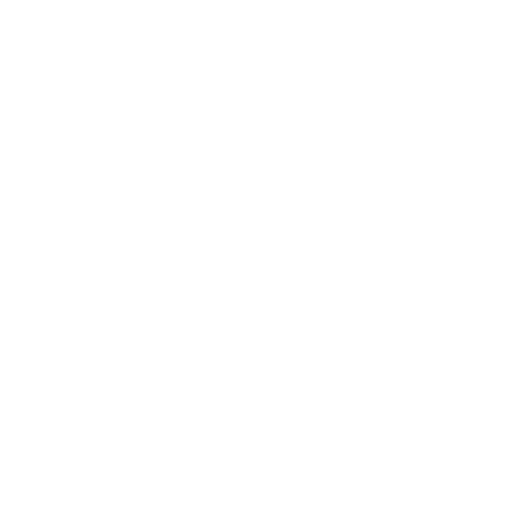
t = 0.00 s
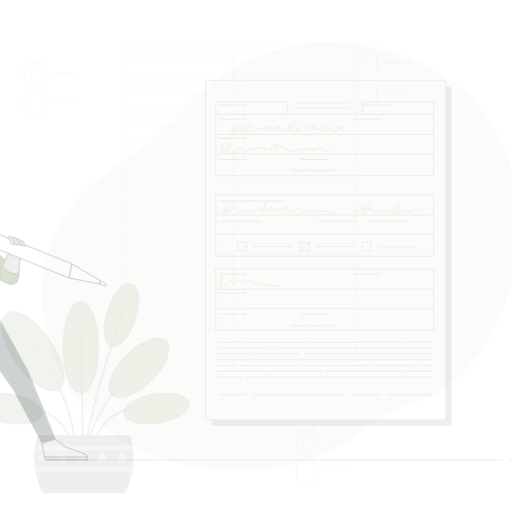
t = 0.15 s
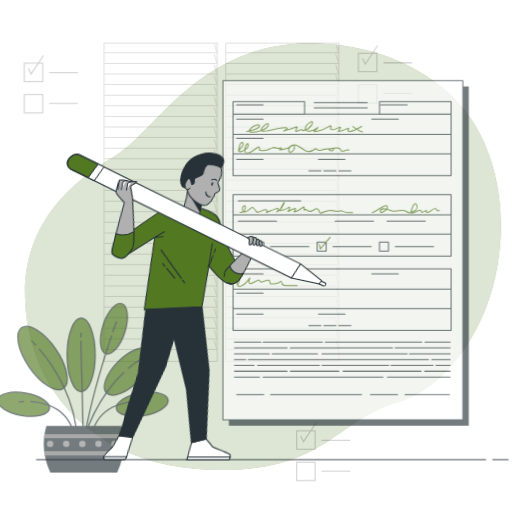
t = 0.45 s
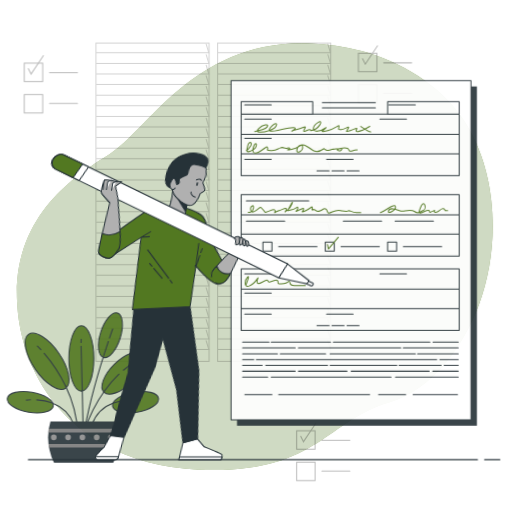
t = 0.60 s
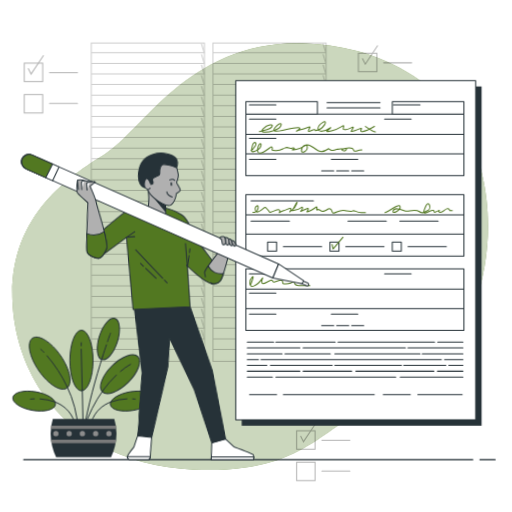
t = 0.80 s
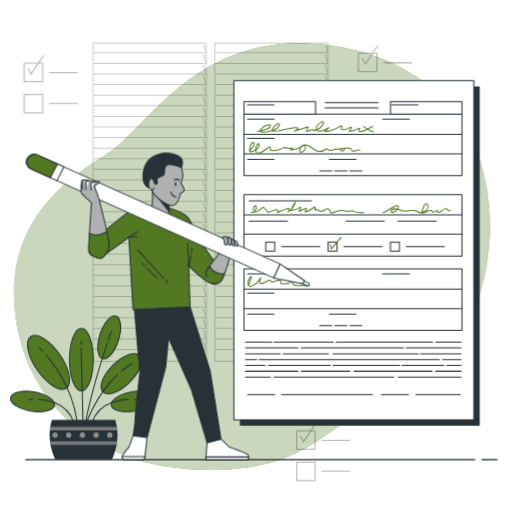
t = 1.00 s

The animated SVG that drew these frames (rendered in a browser with its animation timeline set to each time). Animation: 5 CSS @keyframes rules; one cycle of 1.00 s.

<svg class="animated" id="freepik_stories-fill-out" xmlns="http://www.w3.org/2000/svg" viewBox="0 0 500 500" version="1.1" xmlns:xlink="http://www.w3.org/1999/xlink" xmlns:svgjs="http://svgjs.com/svgjs"><style>svg#freepik_stories-fill-out:not(.animated) .animable {opacity: 0;}svg#freepik_stories-fill-out.animated #freepik--background-simple--inject-81 {animation: 1s 1 forwards cubic-bezier(.36,-0.01,.5,1.38) slideRight;animation-delay: 0s;}svg#freepik_stories-fill-out.animated #freepik--Graphics--inject-81 {animation: 1s 1 forwards cubic-bezier(.36,-0.01,.5,1.38) fadeIn;animation-delay: 0s;}svg#freepik_stories-fill-out.animated #freepik--Floor--inject-81 {animation: 1s 1 forwards cubic-bezier(.36,-0.01,.5,1.38) slideRight;animation-delay: 0s;}svg#freepik_stories-fill-out.animated #freepik--Plant--inject-81 {animation: 1s 1 forwards cubic-bezier(.36,-0.01,.5,1.38) zoomOut;animation-delay: 0s;}svg#freepik_stories-fill-out.animated #freepik--Page--inject-81 {animation: 1s 1 forwards cubic-bezier(.36,-0.01,.5,1.38) slideLeft;animation-delay: 0s;}svg#freepik_stories-fill-out.animated #freepik--Character--inject-81 {animation: 1s 1 forwards cubic-bezier(.36,-0.01,.5,1.38) lightSpeedLeft;animation-delay: 0s;}            @keyframes slideRight {                0% {                    opacity: 0;                    transform: translateX(30px);                }                100% {                    opacity: 1;                    transform: translateX(0);                }            }                    @keyframes fadeIn {                0% {                    opacity: 0;                }                100% {                    opacity: 1;                }            }                    @keyframes zoomOut {                0% {                    opacity: 0;                    transform: scale(1.5);                }                100% {                    opacity: 1;                    transform: scale(1);                }            }                    @keyframes slideLeft {                0% {                    opacity: 0;                    transform: translateX(-30px);                }                100% {                    opacity: 1;                    transform: translateX(0);                }            }                    @keyframes lightSpeedLeft {              from {                transform: translate3d(-50%, 0, 0) skewX(20deg);                opacity: 0;              }              60% {                transform: skewX(-10deg);                opacity: 1;              }              80% {                transform: skewX(2deg);              }              to {                opacity: 1;                transform: translate3d(0, 0, 0);              }            }        </style><g id="freepik--background-simple--inject-81" class="animable" style="transform-origin: 246.144px 250.431px;"><path d="M464.86,297.93c-14.73,39.43-44.81,82.11-87.14,94.75-64,19.1-71.6,70.65-186.16,65.87A231.55,231.55,0,0,1,142,451.29a194.41,194.41,0,0,1-23.29-7.75C51.8,416.43,16.89,356.77,14,294.35c-3.82-82.11,53.46-121.24,90.69-144.15S186.79,38.49,299.44,42.31a224.06,224.06,0,0,1,50.92,7.44c37.91,10.26,76.44,33,98.84,66.12q2.52,3.73,4.82,7.64C484,174.36,484.93,244.17,464.86,297.93Z" style="fill: rgb(82, 120, 33); transform-origin: 246.144px 250.526px;" id="el7oc8pnsit6h" class="animable"></path><g id="elmtbsz5mh3ho"><path d="M464.86,297.93c-14.73,39.43-44.81,82.11-87.14,94.75-64,19.1-71.6,70.65-186.16,65.87A231.55,231.55,0,0,1,142,451.29a194.41,194.41,0,0,1-23.29-7.75C51.8,416.43,16.89,356.77,14,294.35c-3.82-82.11,53.46-121.24,90.69-144.15S186.79,38.49,299.44,42.31a224.06,224.06,0,0,1,50.92,7.44c37.91,10.26,76.44,33,98.84,66.12q2.52,3.73,4.82,7.64C484,174.36,484.93,244.17,464.86,297.93Z" style="fill: rgb(255, 255, 255); opacity: 0.7; transform-origin: 246.144px 250.526px;" class="animable"></path></g><g id="elnx1ngpn1fu"><g style="opacity: 0.2; transform-origin: 146.24px 197.43px;" class="animable"><rect x="91" y="42" width="110.48" height="310.86" style="fill: none; stroke: rgb(0, 0, 0); stroke-linecap: round; stroke-miterlimit: 10; transform-origin: 146.24px 197.43px;" id="eltc01yfwvfm" class="animable"></rect><polyline points="91.59 51.45 201.26 51.45 198.68 42.91" style="fill: none; stroke: rgb(0, 0, 0); stroke-linecap: round; stroke-miterlimit: 10; transform-origin: 146.425px 47.18px;" id="elfmk04c3vjuk" class="animable"></polyline><polyline points="91.59 61.8 201.26 61.8 198.68 53.26" style="fill: none; stroke: rgb(0, 0, 0); stroke-linecap: round; stroke-miterlimit: 10; transform-origin: 146.425px 57.53px;" id="eln856mwkwdsh" class="animable"></polyline><polyline points="91.59 72.15 201.26 72.15 198.68 63.6" style="fill: none; stroke: rgb(0, 0, 0); stroke-linecap: round; stroke-miterlimit: 10; transform-origin: 146.425px 67.875px;" id="elcsco0t8s8ya" class="animable"></polyline><polyline points="91.59 82.5 201.26 82.5 198.68 73.95" style="fill: none; stroke: rgb(0, 0, 0); stroke-linecap: round; stroke-miterlimit: 10; transform-origin: 146.425px 78.225px;" id="elv7k6603epo" class="animable"></polyline><polyline points="91.59 92.85 201.26 92.85 198.68 84.3" style="fill: none; stroke: rgb(0, 0, 0); stroke-linecap: round; stroke-miterlimit: 10; transform-origin: 146.425px 88.575px;" id="elh01582mxcc6" class="animable"></polyline><polyline points="91.59 103.2 201.26 103.2 198.68 94.65" style="fill: none; stroke: rgb(0, 0, 0); stroke-linecap: round; stroke-miterlimit: 10; transform-origin: 146.425px 98.925px;" id="eljqx7eojurl" class="animable"></polyline><polyline points="91.59 113.55 201.26 113.55 198.68 105" style="fill: none; stroke: rgb(0, 0, 0); stroke-linecap: round; stroke-miterlimit: 10; transform-origin: 146.425px 109.275px;" id="eltacfzui93pp" class="animable"></polyline><polyline points="91.59 123.9 201.26 123.9 198.68 115.35" style="fill: none; stroke: rgb(0, 0, 0); stroke-linecap: round; stroke-miterlimit: 10; transform-origin: 146.425px 119.625px;" id="eljinx9tbw2lm" class="animable"></polyline><polyline points="91.59 134.25 201.26 134.25 198.68 125.7" style="fill: none; stroke: rgb(0, 0, 0); stroke-linecap: round; stroke-miterlimit: 10; transform-origin: 146.425px 129.975px;" id="el2h84hd5rzq1" class="animable"></polyline><polyline points="91.59 144.6 201.26 144.6 198.68 136.05" style="fill: none; stroke: rgb(0, 0, 0); stroke-linecap: round; stroke-miterlimit: 10; transform-origin: 146.425px 140.325px;" id="elld397lt7u49" class="animable"></polyline><polyline points="91.59 154.95 201.26 154.95 198.68 146.4" style="fill: none; stroke: rgb(0, 0, 0); stroke-linecap: round; stroke-miterlimit: 10; transform-origin: 146.425px 150.675px;" id="elq1r7e62yp78" class="animable"></polyline><polyline points="91.59 165.3 201.26 165.3 198.68 156.75" style="fill: none; stroke: rgb(0, 0, 0); stroke-linecap: round; stroke-miterlimit: 10; transform-origin: 146.425px 161.025px;" id="el6g88nopcbyx" class="animable"></polyline><polyline points="91.59 175.65 201.26 175.65 198.68 167.1" style="fill: none; stroke: rgb(0, 0, 0); stroke-linecap: round; stroke-miterlimit: 10; transform-origin: 146.425px 171.375px;" id="elz9to0v5jo9o" class="animable"></polyline><polyline points="91.59 186 201.26 186 198.68 177.45" style="fill: none; stroke: rgb(0, 0, 0); stroke-linecap: round; stroke-miterlimit: 10; transform-origin: 146.425px 181.725px;" id="eluggrqwq9g1k" class="animable"></polyline><polyline points="91.59 196.34 201.26 196.34 198.68 187.8" style="fill: none; stroke: rgb(0, 0, 0); stroke-linecap: round; stroke-miterlimit: 10; transform-origin: 146.425px 192.07px;" id="el1q6ycfqyg91" class="animable"></polyline><polyline points="91.59 206.69 201.26 206.69 198.68 198.15" style="fill: none; stroke: rgb(0, 0, 0); stroke-linecap: round; stroke-miterlimit: 10; transform-origin: 146.425px 202.42px;" id="elssb9fdc94ge" class="animable"></polyline><polyline points="91.59 217.04 201.26 217.04 198.68 208.5" style="fill: none; stroke: rgb(0, 0, 0); stroke-linecap: round; stroke-miterlimit: 10; transform-origin: 146.425px 212.77px;" id="elk1a5s2z03z8" class="animable"></polyline><polyline points="91.59 227.39 201.26 227.39 198.68 218.85" style="fill: none; stroke: rgb(0, 0, 0); stroke-linecap: round; stroke-miterlimit: 10; transform-origin: 146.425px 223.12px;" id="eld79rcaqavxn" class="animable"></polyline><polyline points="91.59 237.74 201.26 237.74 198.68 229.2" style="fill: none; stroke: rgb(0, 0, 0); stroke-linecap: round; stroke-miterlimit: 10; transform-origin: 146.425px 233.47px;" id="elu3m8hd1p54i" class="animable"></polyline><polyline points="91.59 248.09 201.26 248.09 198.68 239.55" style="fill: none; stroke: rgb(0, 0, 0); stroke-linecap: round; stroke-miterlimit: 10; transform-origin: 146.425px 243.82px;" id="elezul5d714ae" class="animable"></polyline><polyline points="91.59 258.44 201.26 258.44 198.68 249.9" style="fill: none; stroke: rgb(0, 0, 0); stroke-linecap: round; stroke-miterlimit: 10; transform-origin: 146.425px 254.17px;" id="eltjjhw8hp2io" class="animable"></polyline><polyline points="91.59 268.79 201.26 268.79 198.68 260.25" style="fill: none; stroke: rgb(0, 0, 0); stroke-linecap: round; stroke-miterlimit: 10; transform-origin: 146.425px 264.52px;" id="elhhdt53n2pbk" class="animable"></polyline><polyline points="91.59 279.14 201.26 279.14 198.68 270.59" style="fill: none; stroke: rgb(0, 0, 0); stroke-linecap: round; stroke-miterlimit: 10; transform-origin: 146.425px 274.865px;" id="eld2ebs7n6wlu" class="animable"></polyline><polyline points="91.59 289.49 201.26 289.49 198.68 280.94" style="fill: none; stroke: rgb(0, 0, 0); stroke-linecap: round; stroke-miterlimit: 10; transform-origin: 146.425px 285.215px;" id="el7mzbkd2ugv9" class="animable"></polyline><polyline points="91.59 299.84 201.26 299.84 198.68 291.29" style="fill: none; stroke: rgb(0, 0, 0); stroke-linecap: round; stroke-miterlimit: 10; transform-origin: 146.425px 295.565px;" id="ele46pfwrmjv7" class="animable"></polyline><polyline points="91.59 310.19 201.26 310.19 198.68 301.64" style="fill: none; stroke: rgb(0, 0, 0); stroke-linecap: round; stroke-miterlimit: 10; transform-origin: 146.425px 305.915px;" id="el1rhooikep8x" class="animable"></polyline><polyline points="91.59 320.54 201.26 320.54 198.68 311.99" style="fill: none; stroke: rgb(0, 0, 0); stroke-linecap: round; stroke-miterlimit: 10; transform-origin: 146.425px 316.265px;" id="eln681kfk627" class="animable"></polyline><polyline points="91.59 330.89 201.26 330.89 198.68 322.34" style="fill: none; stroke: rgb(0, 0, 0); stroke-linecap: round; stroke-miterlimit: 10; transform-origin: 146.425px 326.615px;" id="el537ib6x8sfb" class="animable"></polyline><polyline points="91.59 341.24 201.26 341.24 198.68 332.69" style="fill: none; stroke: rgb(0, 0, 0); stroke-linecap: round; stroke-miterlimit: 10; transform-origin: 146.425px 336.965px;" id="elfl86jq2hx9o" class="animable"></polyline></g></g><g id="eleycly3w0k9"><g style="opacity: 0.2; transform-origin: 265.04px 197.43px;" class="animable"><rect x="209.8" y="42" width="110.48" height="310.86" style="fill: none; stroke: rgb(0, 0, 0); stroke-linecap: round; stroke-miterlimit: 10; transform-origin: 265.04px 197.43px;" id="el5fpu424rcpe" class="animable"></rect><polyline points="210.39 51.45 320.06 51.45 317.49 42.91" style="fill: none; stroke: rgb(0, 0, 0); stroke-linecap: round; stroke-miterlimit: 10; transform-origin: 265.225px 47.18px;" id="elpdi5aelm2dk" class="animable"></polyline><polyline points="210.39 61.8 320.06 61.8 317.49 53.26" style="fill: none; stroke: rgb(0, 0, 0); stroke-linecap: round; stroke-miterlimit: 10; transform-origin: 265.225px 57.53px;" id="elu820amqck68" class="animable"></polyline><polyline points="210.39 72.15 320.06 72.15 317.49 63.6" style="fill: none; stroke: rgb(0, 0, 0); stroke-linecap: round; stroke-miterlimit: 10; transform-origin: 265.225px 67.875px;" id="elz6w3kjwn34j" class="animable"></polyline><polyline points="210.39 82.5 320.06 82.5 317.49 73.95" style="fill: none; stroke: rgb(0, 0, 0); stroke-linecap: round; stroke-miterlimit: 10; transform-origin: 265.225px 78.225px;" id="elkjsz54xilia" class="animable"></polyline><polyline points="210.39 92.85 320.06 92.85 317.49 84.3" style="fill: none; stroke: rgb(0, 0, 0); stroke-linecap: round; stroke-miterlimit: 10; transform-origin: 265.225px 88.575px;" id="elqj53bnexr3a" class="animable"></polyline><polyline points="210.39 103.2 320.06 103.2 317.49 94.65" style="fill: none; stroke: rgb(0, 0, 0); stroke-linecap: round; stroke-miterlimit: 10; transform-origin: 265.225px 98.925px;" id="el99xhlor4z0t" class="animable"></polyline><polyline points="210.39 113.55 320.06 113.55 317.49 105" style="fill: none; stroke: rgb(0, 0, 0); stroke-linecap: round; stroke-miterlimit: 10; transform-origin: 265.225px 109.275px;" id="el1rtlh9ft7ez" class="animable"></polyline><polyline points="210.39 123.9 320.06 123.9 317.49 115.35" style="fill: none; stroke: rgb(0, 0, 0); stroke-linecap: round; stroke-miterlimit: 10; transform-origin: 265.225px 119.625px;" id="elog2hspzuwi" class="animable"></polyline><polyline points="210.39 134.25 320.06 134.25 317.49 125.7" style="fill: none; stroke: rgb(0, 0, 0); stroke-linecap: round; stroke-miterlimit: 10; transform-origin: 265.225px 129.975px;" id="el6ixhikp3dnw" class="animable"></polyline><polyline points="210.39 144.6 320.06 144.6 317.49 136.05" style="fill: none; stroke: rgb(0, 0, 0); stroke-linecap: round; stroke-miterlimit: 10; transform-origin: 265.225px 140.325px;" id="eloysmflvdb78" class="animable"></polyline><polyline points="210.39 154.95 320.06 154.95 317.49 146.4" style="fill: none; stroke: rgb(0, 0, 0); stroke-linecap: round; stroke-miterlimit: 10; transform-origin: 265.225px 150.675px;" id="elc10miffjrlk" class="animable"></polyline><polyline points="210.39 165.3 320.06 165.3 317.49 156.75" style="fill: none; stroke: rgb(0, 0, 0); stroke-linecap: round; stroke-miterlimit: 10; transform-origin: 265.225px 161.025px;" id="eltq7v0fdbod" class="animable"></polyline><polyline points="210.39 175.65 320.06 175.65 317.49 167.1" style="fill: none; stroke: rgb(0, 0, 0); stroke-linecap: round; stroke-miterlimit: 10; transform-origin: 265.225px 171.375px;" id="ellxeb3v3ygz" class="animable"></polyline><polyline points="210.39 186 320.06 186 317.49 177.45" style="fill: none; stroke: rgb(0, 0, 0); stroke-linecap: round; stroke-miterlimit: 10; transform-origin: 265.225px 181.725px;" id="eluitop334mg" class="animable"></polyline><polyline points="210.39 196.34 320.06 196.34 317.49 187.8" style="fill: none; stroke: rgb(0, 0, 0); stroke-linecap: round; stroke-miterlimit: 10; transform-origin: 265.225px 192.07px;" id="eles85ekdwcuv" class="animable"></polyline><polyline points="210.39 206.69 320.06 206.69 317.49 198.15" style="fill: none; stroke: rgb(0, 0, 0); stroke-linecap: round; stroke-miterlimit: 10; transform-origin: 265.225px 202.42px;" id="elpsc9zknokei" class="animable"></polyline><polyline points="210.39 217.04 320.06 217.04 317.49 208.5" style="fill: none; stroke: rgb(0, 0, 0); stroke-linecap: round; stroke-miterlimit: 10; transform-origin: 265.225px 212.77px;" id="eleoppdmpkk27" class="animable"></polyline><polyline points="210.39 227.39 320.06 227.39 317.49 218.85" style="fill: none; stroke: rgb(0, 0, 0); stroke-linecap: round; stroke-miterlimit: 10; transform-origin: 265.225px 223.12px;" id="elprc1e4jdtsn" class="animable"></polyline><polyline points="210.39 237.74 320.06 237.74 317.49 229.2" style="fill: none; stroke: rgb(0, 0, 0); stroke-linecap: round; stroke-miterlimit: 10; transform-origin: 265.225px 233.47px;" id="elgusoi4rmr4w" class="animable"></polyline><polyline points="210.39 248.09 320.06 248.09 317.49 239.55" style="fill: none; stroke: rgb(0, 0, 0); stroke-linecap: round; stroke-miterlimit: 10; transform-origin: 265.225px 243.82px;" id="elw3ebpfvl3cg" class="animable"></polyline><polyline points="210.39 258.44 320.06 258.44 317.49 249.9" style="fill: none; stroke: rgb(0, 0, 0); stroke-linecap: round; stroke-miterlimit: 10; transform-origin: 265.225px 254.17px;" id="el200q73qo71d" class="animable"></polyline><polyline points="210.39 268.79 320.06 268.79 317.49 260.25" style="fill: none; stroke: rgb(0, 0, 0); stroke-linecap: round; stroke-miterlimit: 10; transform-origin: 265.225px 264.52px;" id="elfi4nc43atv6" class="animable"></polyline><polyline points="210.39 279.14 320.06 279.14 317.49 270.59" style="fill: none; stroke: rgb(0, 0, 0); stroke-linecap: round; stroke-miterlimit: 10; transform-origin: 265.225px 274.865px;" id="elxottc5i4bb" class="animable"></polyline><polyline points="210.39 289.49 320.06 289.49 317.49 280.94" style="fill: none; stroke: rgb(0, 0, 0); stroke-linecap: round; stroke-miterlimit: 10; transform-origin: 265.225px 285.215px;" id="elaxdn67t7lt" class="animable"></polyline><polyline points="210.39 299.84 320.06 299.84 317.49 291.29" style="fill: none; stroke: rgb(0, 0, 0); stroke-linecap: round; stroke-miterlimit: 10; transform-origin: 265.225px 295.565px;" id="el8xjeq4yr7hp" class="animable"></polyline><polyline points="210.39 310.19 320.06 310.19 317.49 301.64" style="fill: none; stroke: rgb(0, 0, 0); stroke-linecap: round; stroke-miterlimit: 10; transform-origin: 265.225px 305.915px;" id="elcigphmjsojl" class="animable"></polyline><polyline points="210.39 320.54 320.06 320.54 317.49 311.99" style="fill: none; stroke: rgb(0, 0, 0); stroke-linecap: round; stroke-miterlimit: 10; transform-origin: 265.225px 316.265px;" id="elcjj8vb1wyr9" class="animable"></polyline><polyline points="210.39 330.89 320.06 330.89 317.49 322.34" style="fill: none; stroke: rgb(0, 0, 0); stroke-linecap: round; stroke-miterlimit: 10; transform-origin: 265.225px 326.615px;" id="el1r6rdgt70tb" class="animable"></polyline><polyline points="210.39 341.24 320.06 341.24 317.49 332.69" style="fill: none; stroke: rgb(0, 0, 0); stroke-linecap: round; stroke-miterlimit: 10; transform-origin: 265.225px 336.965px;" id="elbf86i7s74ge" class="animable"></polyline></g></g></g><g id="freepik--Graphics--inject-81" class="animable" style="transform-origin: 212.835px 257px;"><g id="eljjwjheyq89"><g style="opacity: 0.3; transform-origin: 49.67px 82.33px;" class="animable"><rect x="23.67" y="61.67" width="18" height="18" style="fill: none; stroke: rgb(0, 0, 0); stroke-linecap: round; stroke-miterlimit: 10; transform-origin: 32.67px 70.67px;" id="elqzm0wu5le" class="animable"></rect><rect x="23.67" y="92.33" width="18" height="18" style="fill: none; stroke: rgb(0, 0, 0); stroke-linecap: round; stroke-miterlimit: 10; transform-origin: 32.67px 101.33px;" id="elltjnsj02mw" class="animable"></rect><line x1="48.33" y1="71" x2="75.67" y2="71" style="fill: none; stroke: rgb(0, 0, 0); stroke-linecap: round; stroke-miterlimit: 10; transform-origin: 62px 71px;" id="elb0bnsubn6ub" class="animable"></line><line x1="48.33" y1="101" x2="75.67" y2="101" style="fill: none; stroke: rgb(0, 0, 0); stroke-linecap: round; stroke-miterlimit: 10; transform-origin: 62px 101px;" id="elqa6uk646l9" class="animable"></line><polyline points="27.67 67 30.33 72.33 42.33 54.33" style="fill: none; stroke: rgb(0, 0, 0); stroke-linecap: round; stroke-miterlimit: 10; transform-origin: 35px 63.33px;" id="elg4125evrxg" class="animable"></polyline></g></g><g id="el89247ivsjcw"><g style="opacity: 0.3; transform-origin: 315.67px 441.33px;" class="animable"><rect x="289.67" y="420.67" width="18" height="18" style="fill: none; stroke: rgb(0, 0, 0); stroke-linecap: round; stroke-miterlimit: 10; transform-origin: 298.67px 429.67px;" id="eln4aszbvxhn" class="animable"></rect><rect x="289.67" y="451.33" width="18" height="18" style="fill: none; stroke: rgb(0, 0, 0); stroke-linecap: round; stroke-miterlimit: 10; transform-origin: 298.67px 460.33px;" id="el56c3incpri8" class="animable"></rect><line x1="314.33" y1="430" x2="341.67" y2="430" style="fill: none; stroke: rgb(0, 0, 0); stroke-linecap: round; stroke-miterlimit: 10; transform-origin: 328px 430px;" id="elqf9ijb530b9" class="animable"></line><line x1="314.33" y1="460" x2="341.67" y2="460" style="fill: none; stroke: rgb(0, 0, 0); stroke-linecap: round; stroke-miterlimit: 10; transform-origin: 328px 460px;" id="elkndwn1646qh" class="animable"></line><polyline points="293.67 426 296.33 431.33 308.33 413.33" style="fill: none; stroke: rgb(0, 0, 0); stroke-linecap: round; stroke-miterlimit: 10; transform-origin: 301px 422.33px;" id="elnrz9wrlyssk" class="animable"></polyline></g></g><g id="el9gcpsquylqb"><g style="opacity: 0.3; transform-origin: 376px 72.67px;" class="animable"><rect x="350" y="52" width="18" height="18" style="fill: none; stroke: rgb(0, 0, 0); stroke-linecap: round; stroke-miterlimit: 10; transform-origin: 359px 61px;" id="elkfco6izkw" class="animable"></rect><rect x="350" y="82.67" width="18" height="18" style="fill: none; stroke: rgb(0, 0, 0); stroke-linecap: round; stroke-miterlimit: 10; transform-origin: 359px 91.67px;" id="elublltsjd518" class="animable"></rect><line x1="374.67" y1="61.33" x2="402" y2="61.33" style="fill: none; stroke: rgb(0, 0, 0); stroke-linecap: round; stroke-miterlimit: 10; transform-origin: 388.335px 61.33px;" id="el23sf8n5g3s2" class="animable"></line><line x1="374.67" y1="91.33" x2="402" y2="91.33" style="fill: none; stroke: rgb(0, 0, 0); stroke-linecap: round; stroke-miterlimit: 10; transform-origin: 388.335px 91.33px;" id="elw13z6hgc59" class="animable"></line><polyline points="354 57.33 356.67 62.67 368.67 44.67" style="fill: none; stroke: rgb(0, 0, 0); stroke-linecap: round; stroke-miterlimit: 10; transform-origin: 361.335px 53.67px;" id="el5u14d0wrk3a" class="animable"></polyline></g></g></g><g id="freepik--Floor--inject-81" class="animable" style="transform-origin: 255.2px 448.86px;"><line x1="470.52" y1="448.86" x2="485.4" y2="448.86" style="fill: none; stroke: rgb(38, 50, 56); stroke-linecap: round; stroke-linejoin: round; transform-origin: 477.96px 448.86px;" id="elboe881xwl5d" class="animable"></line><line x1="25" y1="448.86" x2="463.59" y2="448.86" style="fill: none; stroke: rgb(38, 50, 56); stroke-linecap: round; stroke-linejoin: round; transform-origin: 244.295px 448.86px;" id="el18mab6fx1tb" class="animable"></line></g><g id="freepik--Plant--inject-81" class="animable" style="transform-origin: 80.965px 377.311px;"><ellipse cx="79.51" cy="351.2" rx="11.65" ry="30.55" style="fill: rgb(82, 120, 33); stroke: rgb(38, 50, 56); stroke-miterlimit: 10; transform-origin: 79.51px 351.2px;" id="elornq5bgqolc" class="animable"></ellipse><g id="elqckajmsh9ce"><ellipse cx="106.67" cy="329.49" rx="21.77" ry="9.48" style="fill: rgb(82, 120, 33); stroke: rgb(38, 50, 56); stroke-miterlimit: 10; transform-origin: 106.67px 329.49px; transform: rotate(-72.37deg);" class="animable"></ellipse></g><path d="M30.24,401.46c-11.86-2-20.76-7.82-19.88-13s11.19-7.72,23-5.71,20.76,7.82,19.89,13S42.09,403.46,30.24,401.46Z" style="fill: rgb(82, 120, 33); stroke: rgb(38, 50, 56); stroke-miterlimit: 10; transform-origin: 31.8042px 392.103px;" id="eliravr6ox96" class="animable"></path><g id="el2taj5l78wz1"><ellipse cx="118.46" cy="364.94" rx="25.25" ry="11.65" style="fill: rgb(82, 120, 33); stroke: rgb(38, 50, 56); stroke-miterlimit: 10; transform-origin: 118.46px 364.94px; transform: rotate(-44.76deg);" class="animable"></ellipse></g><path d="M58.43,346.28C68,360.17,70.86,374.82,64.81,379s-18.73-3.71-28.3-17.6-12.43-28.53-6.38-32.71S48.86,332.39,58.43,346.28Z" style="fill: rgb(82, 120, 33); stroke: rgb(38, 50, 56); stroke-miterlimit: 10; transform-origin: 47.47px 353.845px;" id="elmqm3fg58bz" class="animable"></path><line x1="80.33" y1="380.22" x2="81.23" y2="422.22" style="fill: none; stroke: rgb(38, 50, 56); stroke-linecap: round; stroke-miterlimit: 10; transform-origin: 80.78px 401.22px;" id="el1kq72htavi2j" class="animable"></line><line x1="79.24" y1="339.84" x2="80.33" y2="380.22" style="fill: none; stroke: rgb(38, 50, 56); stroke-linecap: round; stroke-miterlimit: 10; transform-origin: 79.785px 360.03px;" id="el1xz4te8tqsqj" class="animable"></line><line x1="79.32" y1="333.25" x2="79.24" y2="336.34" style="fill: none; stroke: rgb(38, 50, 56); stroke-linecap: round; stroke-miterlimit: 10; transform-origin: 79.28px 334.795px;" id="el947llz0q9le" class="animable"></line><path d="M64.76,377a117.35,117.35,0,0,1,11.51,44.08" style="fill: none; stroke: rgb(38, 50, 56); stroke-linecap: round; stroke-miterlimit: 10; transform-origin: 70.515px 399.04px;" id="ellnl0b0cxon" class="animable"></path><path d="M44.76,346.4a138,138,0,0,1,20,30.6" style="fill: none; stroke: rgb(38, 50, 56); stroke-linecap: round; stroke-miterlimit: 10; transform-origin: 54.76px 361.7px;" id="el3ndrlghpogm" class="animable"></path><path d="M38.46,339.74s1.21,1.1,3.19,3.21" style="fill: none; stroke: rgb(38, 50, 56); stroke-linecap: round; stroke-miterlimit: 10; transform-origin: 40.055px 341.345px;" id="elhpjgwr6x9xn" class="animable"></path><path d="M101.26,381.32a137.61,137.61,0,0,0-18.88,37.47" style="fill: none; stroke: rgb(38, 50, 56); stroke-linecap: round; stroke-miterlimit: 10; transform-origin: 91.82px 400.055px;" id="el9mwpb7it3kr" class="animable"></path><path d="M114.66,365.92a109.65,109.65,0,0,0-13.4,15.4" style="fill: none; stroke: rgb(38, 50, 56); stroke-linecap: round; stroke-miterlimit: 10; transform-origin: 107.96px 373.62px;" id="el9ezvtfuqm7i" class="animable"></path><path d="M129,355a60.51,60.51,0,0,0-10.2,7.23" style="fill: none; stroke: rgb(38, 50, 56); stroke-linecap: round; stroke-miterlimit: 10; transform-origin: 123.9px 358.615px;" id="elbo3s58lzxi" class="animable"></path><path d="M100.77,347.4c-6.46,20.3-15.12,50.31-19.16,76.35" style="fill: none; stroke: rgb(38, 50, 56); stroke-linecap: round; stroke-miterlimit: 10; transform-origin: 91.19px 385.575px;" id="ellmlh05f3wa" class="animable"></path><path d="M104.7,335.35c-1.15,3.43-2.49,7.49-3.93,12" style="fill: none; stroke: rgb(38, 50, 56); stroke-linecap: round; stroke-miterlimit: 10; transform-origin: 102.735px 341.35px;" id="elpjmm58mvjuo" class="animable"></path><path d="M108.72,323.7s-1.12,3.11-2.94,8.44" style="fill: none; stroke: rgb(38, 50, 56); stroke-linecap: round; stroke-miterlimit: 10; transform-origin: 107.25px 327.92px;" id="el38sz6lw1njo" class="animable"></path><path d="M52.69,392.94c8.06,3.05,15.93,8.95,19.76,20.12" style="fill: none; stroke: rgb(38, 50, 56); stroke-linecap: round; stroke-miterlimit: 10; transform-origin: 62.57px 403px;" id="el5gl4gk0s7b" class="animable"></path><path d="M37.8,389.91a50.55,50.55,0,0,1,14.89,3" style="fill: none; stroke: rgb(38, 50, 56); stroke-linecap: round; stroke-miterlimit: 10; transform-origin: 45.245px 391.41px;" id="elg4ew25e3s7" class="animable"></path><path d="M28.15,390.15s1.44-.21,3.8-.3" style="fill: none; stroke: rgb(38, 50, 56); stroke-linecap: round; stroke-miterlimit: 10; transform-origin: 30.05px 390px;" id="eltl5io3r6sh" class="animable"></path><path d="M131.69,401.46c11.86-2,20.76-7.82,19.88-13s-11.19-7.72-23-5.71-20.76,7.82-19.89,13S119.84,403.46,131.69,401.46Z" style="fill: rgb(82, 120, 33); stroke: rgb(38, 50, 56); stroke-miterlimit: 10; transform-origin: 130.126px 392.103px;" id="el9fvr6ykq5g" class="animable"></path><path d="M109.5,392.84c-8.15,3-16.15,8.93-20,20.22" style="fill: none; stroke: rgb(38, 50, 56); stroke-linecap: round; stroke-miterlimit: 10; transform-origin: 99.5px 402.95px;" id="el7n7t8122ow" class="animable"></path><path d="M125.38,389.85a51.62,51.62,0,0,0-15.88,3" style="fill: none; stroke: rgb(38, 50, 56); stroke-linecap: round; stroke-miterlimit: 10; transform-origin: 117.44px 391.35px;" id="elrzxza2c53rk" class="animable"></path><path d="M133.78,390.15s-.94-.14-2.57-.24" style="fill: none; stroke: rgb(38, 50, 56); stroke-linecap: round; stroke-miterlimit: 10; transform-origin: 132.495px 390.03px;" id="el0p0uki9k0pv" class="animable"></path><path d="M109.33,448.75a56.62,56.62,0,0,0,5.5-24,49.55,49.55,0,0,0-2.2-14.71h-62a49.55,49.55,0,0,0-2.2,14.71,56.48,56.48,0,0,0,5.51,24Z" style="fill: rgb(38, 50, 56); transform-origin: 81.63px 429.395px;" id="el3zt9znqtaai" class="animable"></path><path d="M49,416.88c-.18,1.13-.31,2.27-.41,3.43h66.05c-.1-1.16-.24-2.3-.42-3.43Z" style="fill: rgb(122, 122, 122); transform-origin: 81.615px 418.595px;" id="elh9tiepa6agc" class="animable"></path><path d="M113.93,434.44c.21-1.14.39-2.28.53-3.43H48.77c.13,1.15.31,2.29.52,3.43Z" style="fill: rgb(122, 122, 122); transform-origin: 81.615px 432.725px;" id="elz7xioylour" class="animable"></path><path d="M56.41,424.9a2.68,2.68,0,1,1-2.67-2.68A2.68,2.68,0,0,1,56.41,424.9Z" style="fill: rgb(140, 140, 140); transform-origin: 53.73px 424.9px;" id="el18q530z26gf" class="animable"></path><path d="M69.77,424.9a2.67,2.67,0,1,1-2.67-2.68A2.67,2.67,0,0,1,69.77,424.9Z" style="fill: rgb(140, 140, 140); transform-origin: 67.1px 424.89px;" id="elmtnfoz6pqb" class="animable"></path><path d="M83.14,424.9a2.68,2.68,0,1,1-2.67-2.68A2.68,2.68,0,0,1,83.14,424.9Z" style="fill: rgb(140, 140, 140); transform-origin: 80.46px 424.9px;" id="elhs4jnnle3h6" class="animable"></path><path d="M96.5,424.9a2.67,2.67,0,1,1-2.67-2.68A2.67,2.67,0,0,1,96.5,424.9Z" style="fill: rgb(140, 140, 140); transform-origin: 93.83px 424.89px;" id="elaidfzvuvdgh" class="animable"></path><path d="M109.87,424.9a2.68,2.68,0,1,1-2.67-2.68A2.68,2.68,0,0,1,109.87,424.9Z" style="fill: rgb(140, 140, 140); transform-origin: 107.19px 424.9px;" id="el845ogrpsy88" class="animable"></path></g><g id="freepik--Page--inject-81" class="animable" style="transform-origin: 348.405px 247.205px;"><rect x="234.16" y="84.46" width="234.28" height="331.28" style="fill: rgb(38, 50, 56); transform-origin: 351.3px 250.1px;" id="el4f4rhqtxpv5" class="animable"></rect><rect x="228.37" y="78.67" width="234.28" height="331.28" style="fill: rgb(255, 255, 255); stroke: rgb(38, 50, 56); stroke-linecap: round; stroke-linejoin: round; transform-origin: 345.51px 244.31px;" id="elgm1s8z3mmko" class="animable"></rect><rect x="238.24" y="111.55" width="212.91" height="60.01" style="fill: rgb(255, 255, 255); stroke: rgb(38, 50, 56); stroke-linecap: round; stroke-linejoin: round; transform-origin: 344.695px 141.555px;" id="el6qw5wdqapy6" class="animable"></rect><rect x="238.24" y="99.22" width="69.87" height="12.33" style="fill: rgb(255, 255, 255); stroke: rgb(38, 50, 56); stroke-linecap: round; stroke-linejoin: round; transform-origin: 273.175px 105.385px;" id="el6xjz9h92yd9" class="animable"></rect><rect x="381.27" y="99.22" width="69.87" height="12.33" style="fill: rgb(255, 255, 255); stroke: rgb(38, 50, 56); stroke-linecap: round; stroke-linejoin: round; transform-origin: 416.205px 105.385px;" id="el4kpymjkg09" class="animable"></rect><line x1="238.24" y1="131.28" x2="451.15" y2="131.28" style="fill: none; stroke: rgb(38, 50, 56); stroke-linecap: round; stroke-linejoin: round; transform-origin: 344.695px 131.28px;" id="elmyi7v7fj9xk" class="animable"></line><line x1="238.24" y1="150.19" x2="451.15" y2="150.19" style="fill: none; stroke: rgb(38, 50, 56); stroke-linecap: round; stroke-linejoin: round; transform-origin: 344.695px 150.19px;" id="ell49mirw6g" class="animable"></line><rect x="238.24" y="190.04" width="212.91" height="60.01" style="fill: rgb(255, 255, 255); stroke: rgb(38, 50, 56); stroke-linecap: round; stroke-linejoin: round; transform-origin: 344.695px 220.045px;" id="elnjmapbkdw4" class="animable"></rect><line x1="238.24" y1="209.77" x2="451.15" y2="209.77" style="fill: none; stroke: rgb(38, 50, 56); stroke-linecap: round; stroke-linejoin: round; transform-origin: 344.695px 209.77px;" id="elc9f1igvhpsw" class="animable"></line><line x1="238.24" y1="228.68" x2="451.15" y2="228.68" style="fill: none; stroke: rgb(38, 50, 56); stroke-linecap: round; stroke-linejoin: round; transform-origin: 344.695px 228.68px;" id="elp4mvl0f80ak" class="animable"></line><line x1="241.71" y1="116.37" x2="267.6" y2="116.37" style="fill: none; stroke: rgb(38, 50, 56); stroke-linecap: round; stroke-linejoin: round; transform-origin: 254.655px 116.37px;" id="el9te2ab5vfhm" class="animable"></line><line x1="373.75" y1="116.37" x2="399.64" y2="116.37" style="fill: none; stroke: rgb(38, 50, 56); stroke-linecap: round; stroke-linejoin: round; transform-origin: 386.695px 116.37px;" id="elgjcp59k633n" class="animable"></line><line x1="241.71" y1="102.33" x2="267.6" y2="102.33" style="fill: none; stroke: rgb(38, 50, 56); stroke-linecap: round; stroke-linejoin: round; transform-origin: 254.655px 102.33px;" id="elvz8nrkquiq" class="animable"></line><line x1="382.36" y1="102.33" x2="408.25" y2="102.33" style="fill: none; stroke: rgb(38, 50, 56); stroke-linecap: round; stroke-linejoin: round; transform-origin: 395.305px 102.33px;" id="elop6qe7l2vfo" class="animable"></line><line x1="241.71" y1="135.08" x2="267.6" y2="135.08" style="fill: none; stroke: rgb(38, 50, 56); stroke-linecap: round; stroke-linejoin: round; transform-origin: 254.655px 135.08px;" id="elchloetumxld" class="animable"></line><line x1="241.71" y1="155.66" x2="267.6" y2="155.66" style="fill: none; stroke: rgb(38, 50, 56); stroke-linecap: round; stroke-linejoin: round; transform-origin: 254.655px 155.66px;" id="el8vu99y7g0ox" class="animable"></line><line x1="321.67" y1="155.66" x2="347.55" y2="155.66" style="fill: none; stroke: rgb(38, 50, 56); stroke-linecap: round; stroke-linejoin: round; transform-origin: 334.61px 155.66px;" id="elyqzg42ile9e" class="animable"></line><line x1="317.5" y1="100.15" x2="369.27" y2="100.15" style="fill: none; stroke: rgb(38, 50, 56); stroke-linecap: round; stroke-linejoin: round; transform-origin: 343.385px 100.15px;" id="ela24eu4v7a0a" class="animable"></line><line x1="317.5" y1="105.45" x2="369.27" y2="105.45" style="fill: none; stroke: rgb(38, 50, 56); stroke-linecap: round; stroke-linejoin: round; transform-origin: 343.385px 105.45px;" id="elo1u8fzrg2n" class="animable"></line><line x1="312.28" y1="166.85" x2="324.02" y2="166.85" style="fill: none; stroke: rgb(38, 50, 56); stroke-linecap: round; stroke-linejoin: round; transform-origin: 318.15px 166.85px;" id="elp692kh9f70h" class="animable"></line><line x1="326.95" y1="166.85" x2="338.69" y2="166.85" style="fill: none; stroke: rgb(38, 50, 56); stroke-linecap: round; stroke-linejoin: round; transform-origin: 332.82px 166.85px;" id="ele6gzgvdo7ai" class="animable"></line><line x1="341.62" y1="166.85" x2="353.36" y2="166.85" style="fill: none; stroke: rgb(38, 50, 56); stroke-linecap: round; stroke-linejoin: round; transform-origin: 347.49px 166.85px;" id="elikjkalkwyl" class="animable"></line><rect x="238.24" y="262.66" width="212.91" height="60.01" style="fill: rgb(255, 255, 255); stroke: rgb(38, 50, 56); stroke-linecap: round; stroke-linejoin: round; transform-origin: 344.695px 292.665px;" id="elh7er4o06b4t" class="animable"></rect><path d="M242.91,278.1s4-9.9,1.58-7.53-4.36,10.7,1.58,8.72,9.9-10.7,8.32-7.13-.79,6.33,4,3.56,5.54-2.77,5.94-1.19,1.58,1.19,5.94-.39,4,1.19,4,2.37,5.55.8,7.53,0,3.56-3.16,4-.39,4.35,2.77,4.35,2.77h10.69" style="fill: none; stroke: rgb(82, 120, 33); stroke-linecap: round; stroke-linejoin: round; transform-origin: 271.492px 274.898px;" id="elfib5t61suc" class="animable"></path><line x1="238.24" y1="282.39" x2="451.15" y2="282.39" style="fill: none; stroke: rgb(38, 50, 56); stroke-linecap: round; stroke-linejoin: round; transform-origin: 344.695px 282.39px;" id="elof2hazdghqo" class="animable"></line><line x1="238.24" y1="301.3" x2="451.15" y2="301.3" style="fill: none; stroke: rgb(38, 50, 56); stroke-linecap: round; stroke-linejoin: round; transform-origin: 344.695px 301.3px;" id="el17xfyyh2ke8" class="animable"></line><line x1="241.71" y1="267.48" x2="267.6" y2="267.48" style="fill: none; stroke: rgb(38, 50, 56); stroke-linecap: round; stroke-linejoin: round; transform-origin: 254.655px 267.48px;" id="el3qb92t9jqx8" class="animable"></line><line x1="373.75" y1="267.48" x2="399.64" y2="267.48" style="fill: none; stroke: rgb(38, 50, 56); stroke-linecap: round; stroke-linejoin: round; transform-origin: 386.695px 267.48px;" id="elc35pc84ei0e" class="animable"></line><line x1="241.71" y1="286.19" x2="267.6" y2="286.19" style="fill: none; stroke: rgb(38, 50, 56); stroke-linecap: round; stroke-linejoin: round; transform-origin: 254.655px 286.19px;" id="el1fjmed6vnuw" class="animable"></line><line x1="241.71" y1="306.77" x2="267.6" y2="306.77" style="fill: none; stroke: rgb(38, 50, 56); stroke-linecap: round; stroke-linejoin: round; transform-origin: 254.655px 306.77px;" id="elcfhdi5d3b2" class="animable"></line><line x1="321.67" y1="306.77" x2="347.55" y2="306.77" style="fill: none; stroke: rgb(38, 50, 56); stroke-linecap: round; stroke-linejoin: round; transform-origin: 334.61px 306.77px;" id="elw9g29fha5l9" class="animable"></line><line x1="312.28" y1="317.96" x2="324.02" y2="317.96" style="fill: none; stroke: rgb(38, 50, 56); stroke-linecap: round; stroke-linejoin: round; transform-origin: 318.15px 317.96px;" id="elev9a61ffx1s" class="animable"></line><line x1="326.95" y1="317.96" x2="338.69" y2="317.96" style="fill: none; stroke: rgb(38, 50, 56); stroke-linecap: round; stroke-linejoin: round; transform-origin: 332.82px 317.96px;" id="elw4s86olxi4e" class="animable"></line><line x1="341.62" y1="317.96" x2="353.36" y2="317.96" style="fill: none; stroke: rgb(38, 50, 56); stroke-linecap: round; stroke-linejoin: round; transform-origin: 347.49px 317.96px;" id="elkifq0lff0o" class="animable"></line><line x1="243.33" y1="196.19" x2="304.21" y2="196.19" style="fill: none; stroke: rgb(38, 50, 56); stroke-linecap: round; stroke-linejoin: round; transform-origin: 273.77px 196.19px;" id="el8m5nnkvvl5l" class="animable"></line><line x1="243.33" y1="215.99" x2="280.74" y2="215.99" style="fill: none; stroke: rgb(38, 50, 56); stroke-linecap: round; stroke-linejoin: round; transform-origin: 262.035px 215.99px;" id="el29aicufdom4" class="animable"></line><line x1="337.95" y1="215.99" x2="375.36" y2="215.99" style="fill: none; stroke: rgb(38, 50, 56); stroke-linecap: round; stroke-linejoin: round; transform-origin: 356.655px 215.99px;" id="eleb41eseq32" class="animable"></line><line x1="396.64" y1="240.94" x2="434.05" y2="240.94" style="fill: none; stroke: rgb(38, 50, 56); stroke-linecap: round; stroke-linejoin: round; transform-origin: 415.345px 240.94px;" id="el9w2gik1dal5" class="animable"></line><line x1="388.57" y1="215.99" x2="425.98" y2="215.99" style="fill: none; stroke: rgb(38, 50, 56); stroke-linecap: round; stroke-linejoin: round; transform-origin: 407.275px 215.99px;" id="elg3eslsnaca5" class="animable"></line><rect x="381.23" y="236.53" width="8.8" height="8.8" style="fill: none; stroke: rgb(38, 50, 56); stroke-linecap: round; stroke-linejoin: round; transform-origin: 385.63px 240.93px;" id="eltbc26w8jhyt" class="animable"></rect><line x1="335.75" y1="240.94" x2="373.16" y2="240.94" style="fill: none; stroke: rgb(38, 50, 56); stroke-linecap: round; stroke-linejoin: round; transform-origin: 354.455px 240.94px;" id="el9riy7t4fova" class="animable"></line><rect x="320.35" y="236.53" width="8.8" height="8.8" style="fill: none; stroke: rgb(38, 50, 56); stroke-linecap: round; stroke-linejoin: round; transform-origin: 324.75px 240.93px;" id="eltompi3i5gd" class="animable"></rect><line x1="274.87" y1="240.94" x2="312.28" y2="240.94" style="fill: none; stroke: rgb(38, 50, 56); stroke-linecap: round; stroke-linejoin: round; transform-origin: 293.575px 240.94px;" id="elirjma0gl47n" class="animable"></line><rect x="259.46" y="236.53" width="8.8" height="8.8" style="fill: none; stroke: rgb(38, 50, 56); stroke-linecap: round; stroke-linejoin: round; transform-origin: 263.86px 240.93px;" id="elyl1hn1l6xeg" class="animable"></rect><line x1="425.65" y1="334.09" x2="450.18" y2="334.09" style="fill: none; stroke: rgb(38, 50, 56); stroke-linecap: round; stroke-linejoin: round; transform-origin: 437.915px 334.09px;" id="eltv1qk29rids" class="animable"></line><line x1="328.29" y1="334.09" x2="422.49" y2="334.09" style="fill: none; stroke: rgb(38, 50, 56); stroke-linecap: round; stroke-linejoin: round; transform-origin: 375.39px 334.09px;" id="eluszdml5uysk" class="animable"></line><line x1="267.6" y1="334.09" x2="325.45" y2="334.09" style="fill: none; stroke: rgb(38, 50, 56); stroke-linecap: round; stroke-linejoin: round; transform-origin: 296.525px 334.09px;" id="elvlqc1iacrb" class="animable"></line><line x1="239.66" y1="334.09" x2="265.38" y2="334.09" style="fill: none; stroke: rgb(38, 50, 56); stroke-linecap: round; stroke-linejoin: round; transform-origin: 252.52px 334.09px;" id="el9howjz8abta" class="animable"></line><line x1="396.57" y1="339.78" x2="450.18" y2="339.78" style="fill: none; stroke: rgb(38, 50, 56); stroke-linecap: round; stroke-linejoin: round; transform-origin: 423.375px 339.78px;" id="elyr4zw3ajvis" class="animable"></line><line x1="294.15" y1="339.78" x2="394.04" y2="339.78" style="fill: none; stroke: rgb(38, 50, 56); stroke-linecap: round; stroke-linejoin: round; transform-origin: 344.095px 339.78px;" id="el7ub7kcrm4ls" class="animable"></line><line x1="239.66" y1="339.78" x2="290.99" y2="339.78" style="fill: none; stroke: rgb(38, 50, 56); stroke-linecap: round; stroke-linejoin: round; transform-origin: 265.325px 339.78px;" id="eljiszro19kqp" class="animable"></line><line x1="410.48" y1="345.47" x2="450.18" y2="345.47" style="fill: none; stroke: rgb(38, 50, 56); stroke-linecap: round; stroke-linejoin: round; transform-origin: 430.33px 345.47px;" id="eld40uy1tc1uu" class="animable"></line><line x1="325.13" y1="345.47" x2="408.27" y2="345.47" style="fill: none; stroke: rgb(38, 50, 56); stroke-linecap: round; stroke-linejoin: round; transform-origin: 366.7px 345.47px;" id="elrl0y5er1en" class="animable"></line><line x1="276.45" y1="345.47" x2="320.7" y2="345.47" style="fill: none; stroke: rgb(38, 50, 56); stroke-linecap: round; stroke-linejoin: round; transform-origin: 298.575px 345.47px;" id="eldf9552twe07" class="animable"></line><line x1="239.66" y1="345.47" x2="273.6" y2="345.47" style="fill: none; stroke: rgb(38, 50, 56); stroke-linecap: round; stroke-linejoin: round; transform-origin: 256.63px 345.47px;" id="el8evg1l94axo" class="animable"></line><line x1="432.29" y1="351.16" x2="450.18" y2="351.16" style="fill: none; stroke: rgb(38, 50, 56); stroke-linecap: round; stroke-linejoin: round; transform-origin: 441.235px 351.16px;" id="el7u5y43impey" class="animable"></line><line x1="253.05" y1="351.16" x2="429.13" y2="351.16" style="fill: none; stroke: rgb(38, 50, 56); stroke-linecap: round; stroke-linejoin: round; transform-origin: 341.09px 351.16px;" id="elxtj33fka71s" class="animable"></line><line x1="239.66" y1="351.16" x2="250.53" y2="351.16" style="fill: none; stroke: rgb(38, 50, 56); stroke-linecap: round; stroke-linejoin: round; transform-origin: 245.095px 351.16px;" id="elvke9c06euxj" class="animable"></line><line x1="436.4" y1="356.85" x2="450.18" y2="356.85" style="fill: none; stroke: rgb(38, 50, 56); stroke-linecap: round; stroke-linejoin: round; transform-origin: 443.29px 356.85px;" id="elic3uesxopn" class="animable"></line><line x1="392.46" y1="356.85" x2="433.56" y2="356.85" style="fill: none; stroke: rgb(38, 50, 56); stroke-linecap: round; stroke-linejoin: round; transform-origin: 413.01px 356.85px;" id="elps40m3c7r4a" class="animable"></line><line x1="325.13" y1="356.85" x2="390.25" y2="356.85" style="fill: none; stroke: rgb(38, 50, 56); stroke-linecap: round; stroke-linejoin: round; transform-origin: 357.69px 356.85px;" id="eljavrocy2gnl" class="animable"></line><line x1="262.22" y1="356.85" x2="322.6" y2="356.85" style="fill: none; stroke: rgb(38, 50, 56); stroke-linecap: round; stroke-linejoin: round; transform-origin: 292.41px 356.85px;" id="el0x2d6dtxhue" class="animable"></line><line x1="239.66" y1="356.85" x2="258.74" y2="356.85" style="fill: none; stroke: rgb(38, 50, 56); stroke-linecap: round; stroke-linejoin: round; transform-origin: 249.2px 356.85px;" id="el8ast3tfqyqp" class="animable"></line><line x1="425.34" y1="362.54" x2="450.18" y2="362.54" style="fill: none; stroke: rgb(38, 50, 56); stroke-linecap: round; stroke-linejoin: round; transform-origin: 437.76px 362.54px;" id="ely9m1yu2h6jk" class="animable"></line><line x1="345.68" y1="362.54" x2="421.86" y2="362.54" style="fill: none; stroke: rgb(38, 50, 56); stroke-linecap: round; stroke-linejoin: round; transform-origin: 383.77px 362.54px;" id="ely72qqu75xxh" class="animable"></line><line x1="294.15" y1="362.54" x2="341.57" y2="362.54" style="fill: none; stroke: rgb(38, 50, 56); stroke-linecap: round; stroke-linejoin: round; transform-origin: 317.86px 362.54px;" id="elg849b9fcy6v" class="animable"></line><line x1="239.66" y1="362.54" x2="290.99" y2="362.54" style="fill: none; stroke: rgb(38, 50, 56); stroke-linecap: round; stroke-linejoin: round; transform-origin: 265.325px 362.54px;" id="ele8attnru3r" class="animable"></line><line x1="388.98" y1="368.24" x2="450.18" y2="368.24" style="fill: none; stroke: rgb(38, 50, 56); stroke-linecap: round; stroke-linejoin: round; transform-origin: 419.58px 368.24px;" id="el0zzyfmfah6cj" class="animable"></line><line x1="267.6" y1="368.24" x2="384.56" y2="368.24" style="fill: none; stroke: rgb(38, 50, 56); stroke-linecap: round; stroke-linejoin: round; transform-origin: 326.08px 368.24px;" id="elhsu3y8pz6o6" class="animable"></line><line x1="239.66" y1="368.24" x2="264.12" y2="368.24" style="fill: none; stroke: rgb(38, 50, 56); stroke-linecap: round; stroke-linejoin: round; transform-origin: 251.89px 368.24px;" id="elgng41icbr4e" class="animable"></line><line x1="241.86" y1="385.44" x2="268.27" y2="385.44" style="fill: none; stroke: rgb(38, 50, 56); stroke-linecap: round; stroke-linejoin: round; transform-origin: 255.065px 385.44px;" id="elg5g7m8rtlg5" class="animable"></line><line x1="372.43" y1="385.44" x2="398.84" y2="385.44" style="fill: none; stroke: rgb(38, 50, 56); stroke-linecap: round; stroke-linejoin: round; transform-origin: 385.635px 385.44px;" id="el648ck0px8zv" class="animable"></line><line x1="274.87" y1="385.44" x2="363.63" y2="385.44" style="fill: none; stroke: rgb(38, 50, 56); stroke-linecap: round; stroke-linejoin: round; transform-origin: 319.25px 385.44px;" id="eldiusw8nyfyc" class="animable"></line><line x1="406.17" y1="385.44" x2="449.45" y2="385.44" style="fill: none; stroke: rgb(38, 50, 56); stroke-linecap: round; stroke-linejoin: round; transform-origin: 427.81px 385.44px;" id="ell6br34ulg3" class="animable"></line><path d="M245.16,207.31s4.08.94,5-3.77-2.83-2.2-2.83.31,1.26,5,6,1.26,3.45-3.14,6.28-.32.31,3.46,6,1.26,6-1.26,5.65.63-1.57.94,3.77-.94,7.85-3.46,7.22-1-2.83,3.14,1.25.32,6.6-11.93,3.14-5-4.71,6,.32,5,6.59-4.4,6.59-1.89-4.08,4.09,0,2.52,5.65-3.14,5.65-1.57-3.77,4.39,1.57,1.88,6.91-5.34,6.91-3.14-.95,1.57,0,2.2-.95-1.26,1.88-.32,1.57,2.83,5.65,1.26,3.77-3.77,6-1.57,0,5.34,6,2.51,7.53-1.25,9.42-.94a27.41,27.41,0,0,0,4.71.31c1.25,0,.94-1.25,4.08,0a12.49,12.49,0,0,0,6,1.26H355" style="fill: none; stroke: rgb(82, 120, 33); stroke-linecap: round; stroke-linejoin: round; transform-origin: 300.08px 202.79px;" id="el06qln6txvq7y" class="animable"></path><path d="M374.18,207.62a43.47,43.47,0,0,0,4.39-2.2c2.83-1.57,10.05-6.9,10.36-3.45s-7.85,7.85-6.9,4.08,6.59-1.88,10.67-.31,5-.32,10.05-.32,4.39,1.57,6.9,2.2,1.57,0,6-1.88,1.25-11-1.57-4.71-3.77,8.79,2.82,5.65,4.71.63,5.65.63-.63.31,3.14-1.26-.94.63,1.89,1.26,4.39-2.52,6.9-3.46,2.83,1.89,2.83,1.89h2.51" style="fill: none; stroke: rgb(82, 120, 33); stroke-linecap: round; stroke-linejoin: round; transform-origin: 407px 203.441px;" id="el7d6wyst0fc5" class="animable"></path><path d="M243.27,147s1.57-.63,4.08-4.39-1.57-5-2.51-.94-3.14,8.79,3.77,5.33,4.39-10,2.2-5-1.57,10.05,5,6.28,7.22-6,8.16-4.08-2.51,2.51,3.14,2.82,6.59-1.57,9.1-2.51,3.77,0,3.77,0a7.52,7.52,0,0,0,2.2.32c1.25,0,2.82-1,3.45,0s-6.28,2.19,1.89.94,10-6.6,10.67-2.51-5.65,7.53-5.65,3.76,3.77-7.53,9.73-4.08,5.65,4.4,8.79,5,8.16-2.82,8.16-2.82-.31.31,1.57,1.25,1.26.95,4.71,0,.63-.31,5.34-.94,6.9-.31,5,1.26-7.22-.63-.31-1.88,7.84.94,7.84,1.88,1.89,1.25,3.46.63a23.43,23.43,0,0,1,4.71-.95" style="fill: none; stroke: rgb(82, 120, 33); stroke-linecap: round; stroke-linejoin: round; transform-origin: 297.405px 144.372px;" id="elglvqzrkjg2c" class="animable"></path><path d="M251.43,128.51a48.59,48.59,0,0,0,7.44-1.85c2.07-.73,4-1.69,4.81-2.86,2.19-3.14-4.4-2.2-8.48,1.89s2.51,4.39,11,1.57,8.16-10.05,2.51-4.71-3.45,6.59,5.34,4.71,19.77-4.09,16.32-1-4.39,1.57,1.57.32,9.73-4.08,8.79-1.89-3.45,5,1.26,2.83,4.08,0,4.08,0c8.47-.94,13.18-11.62,7.22-7.85s-6,8.79-.63,8.48,10.36-5.34,7.85-2.83-6.59,4.4,2.19,2.2,11.62-6.91,11-3.77-.94,2.83,2.2,2.83,8.79-4.4,6.91-1.26-2.83,3.45,0,2.83,6.9-2.83,8.16-2.83-2.51,3.45,1.25,3.14,11.62-5,11.62-5" style="fill: none; stroke: rgb(82, 120, 33); stroke-linecap: round; stroke-linejoin: round; transform-origin: 307.635px 123.991px;" id="el39z2po0p9hb" class="animable"></path><path d="M355,123.49s7.85,5.33,9.73,5.33" style="fill: none; stroke: rgb(82, 120, 33); stroke-linecap: round; stroke-linejoin: round; transform-origin: 359.865px 126.155px;" id="elaxgek6bmdzs" class="animable"></path><polyline points="322.48 238.78 323.41 243.14 333.06 231.63" style="fill: none; stroke: rgb(82, 120, 33); stroke-linecap: round; stroke-linejoin: round; transform-origin: 327.77px 237.385px;" id="el8e89nj6is9" class="animable"></polyline></g><g id="freepik--Character--inject-81" class="animable" style="transform-origin: 164.018px 299.241px;"><path d="M215.77,428.7l7.86,7.66s17.94,6.65,18.75,7.86,0,4.64,0,4.64H201.06l1.09-16.46Z" style="fill: rgb(255, 255, 255); stroke: rgb(38, 50, 56); stroke-linecap: round; stroke-linejoin: round; transform-origin: 221.9px 438.78px;" id="ell1mh7vrzvzr" class="animable"></path><path d="M242.73,446.24H201.24l-.18,2.62h41.32A15.43,15.43,0,0,0,242.73,446.24Z" style="fill: rgb(255, 255, 255); stroke: rgb(38, 50, 56); stroke-linecap: round; stroke-linejoin: round; transform-origin: 221.895px 447.55px;" id="elycoajx1rps" class="animable"></path><path d="M130.87,297.21l5.67,67S132,404.56,132,408.56s-2,17-2,17l13.67,1.67,18.23-69,2.67-28,22.33,50.33,15.28,51.86,13.62-3.7-10.56-66.49-19.59-62.67-1.41-7.33-53.34.66Z" style="fill: rgb(38, 50, 56); stroke: rgb(38, 50, 56); stroke-linecap: round; stroke-linejoin: round; transform-origin: 172.9px 362.325px;" id="el7z5ntd6koja" class="animable"></path><path d="M130,425.56l-4,10.92s-7.45,8.66-6.85,10.28a3.34,3.34,0,0,0,2,2h18.54a2.38,2.38,0,0,0,1.81-2,25.51,25.51,0,0,0,.4-4.44l1.75-15.09Z" style="fill: rgb(255, 255, 255); stroke: rgb(38, 50, 56); stroke-linecap: round; stroke-linejoin: round; transform-origin: 131.383px 437.16px;" id="el8dlg8sw59bh" class="animable"></path><path d="M141.49,446.76q.09-.39.15-.81H119.21a1.36,1.36,0,0,0-.09.81,3.34,3.34,0,0,0,2,2h18.54A2.38,2.38,0,0,0,141.49,446.76Z" style="fill: rgb(255, 255, 255); stroke: rgb(38, 50, 56); stroke-linecap: round; stroke-linejoin: round; transform-origin: 130.367px 447.355px;" id="eluu1jy84il39" class="animable"></path><path d="M149.87,201.29s-17.5,1-22.75,4.5-30.75,24.5-30.75,24.5l1.31,21.84,28.19-20.34,4,70.5,55.75-2.75-1.25-39.25-.75-1.25s18,18.5,24.75,18,8.25-11.75,3.25-18.75-12.5-17-17.75-24.5-5.25-18.5-13-23.75-21.25-8.25-21.25-8.25Z" style="fill: rgb(82, 120, 33); stroke: rgb(38, 50, 56); stroke-linecap: round; stroke-linejoin: round; transform-origin: 155.475px 251.79px;" id="el5rvptmxsrfq" class="animable"></path><line x1="184.37" y1="260.29" x2="183.28" y2="237.72" style="fill: rgb(255, 255, 255); stroke: rgb(38, 50, 56); stroke-linecap: round; stroke-linejoin: round; transform-origin: 183.825px 249.005px;" id="eltyd6ibtywf8" class="animable"></line><line x1="186.85" y1="246.71" x2="187.49" y2="242.84" style="fill: rgb(255, 255, 255); stroke: rgb(38, 50, 56); stroke-linecap: round; stroke-linejoin: round; transform-origin: 187.17px 244.775px;" id="el5k0pjnndlag" class="animable"></line><line x1="184.78" y1="259.11" x2="186.39" y2="249.49" style="fill: rgb(255, 255, 255); stroke: rgb(38, 50, 56); stroke-linecap: round; stroke-linejoin: round; transform-origin: 185.585px 254.3px;" id="el2vmy9qfxa2q" class="animable"></line><line x1="161.49" y1="273.53" x2="164" y2="276.27" style="fill: rgb(255, 255, 255); stroke: rgb(38, 50, 56); stroke-linecap: round; stroke-linejoin: round; transform-origin: 162.745px 274.9px;" id="eli7ecjy8o7xn" class="animable"></line><line x1="134.49" y1="244.05" x2="159.91" y2="271.8" style="fill: rgb(255, 255, 255); stroke: rgb(38, 50, 56); stroke-linecap: round; stroke-linejoin: round; transform-origin: 147.2px 257.925px;" id="elp16q4cno8if" class="animable"></line><line x1="143.62" y1="262.11" x2="153.46" y2="271.76" style="fill: rgb(255, 255, 255); stroke: rgb(38, 50, 56); stroke-linecap: round; stroke-linejoin: round; transform-origin: 148.54px 266.935px;" id="ellxpjh09dl6a" class="animable"></line><line x1="138.7" y1="257.3" x2="141.53" y2="260.07" style="fill: rgb(255, 255, 255); stroke: rgb(38, 50, 56); stroke-linecap: round; stroke-linejoin: round; transform-origin: 140.115px 258.685px;" id="elzdskpdi905" class="animable"></line><polyline points="134.19 226.28 125.87 231.79 133.89 231.1" style="fill: none; stroke: rgb(38, 50, 56); stroke-linecap: round; stroke-linejoin: round; transform-origin: 130.03px 229.035px;" id="eljmip4gervwq" class="animable"></polyline><path d="M148.14,180.9a87.73,87.73,0,0,1,.9,11.52,82.29,82.29,0,0,1-.9,11.29s11.29,17.17,13.32,18.52,3.39-4.52,3.39-7,.23-9.71.23-9.71v-8.13Z" style="fill: rgb(176, 176, 176); stroke: rgb(38, 50, 56); stroke-linecap: round; stroke-linejoin: round; transform-origin: 156.61px 201.665px;" id="elugb6fu6asxg" class="animable"></path><path d="M165,206.63c0-.68,0-1.11,0-1.11v-8.13l-3.84-3.73-9.37-3.79Z" style="fill: rgb(38, 50, 56); stroke: rgb(38, 50, 56); stroke-linecap: round; stroke-linejoin: round; transform-origin: 158.395px 198.25px;" id="el53tq72qh078" class="animable"></path><path d="M175.69,158.31s2.71,8.81,2.94,12.42-1.81,6.33-1.81,7.46,3.16,5.64,3.16,7.23-3.84,3.61-3.84,3.61-1.58,8.36-5.64,11.07-13.33-3.84-16.94-7.23a21.74,21.74,0,0,1-6.33-10.16c-1.13-3.62.23-12,2.49-18.75a15.36,15.36,0,0,1,12.42-10.84C167.33,152.21,175,155.15,175.69,158.31Z" style="fill: rgb(176, 176, 176); stroke: rgb(38, 50, 56); stroke-linecap: round; stroke-linejoin: round; transform-origin: 163.402px 176.847px;" id="elcgp2lml6qfq" class="animable"></path><path d="M172.3,179.66c0,1.06-.35,1.92-.79,1.92s-.79-.86-.79-1.92.36-1.92.79-1.92S172.3,178.6,172.3,179.66Z" style="fill: rgb(38, 50, 56); transform-origin: 171.51px 179.66px;" id="elwemft25f7j" class="animable"></path><path d="M170,175.7s3.17-1.58,5,.46" style="fill: none; stroke: rgb(38, 50, 56); stroke-linecap: round; stroke-linejoin: round; transform-origin: 172.5px 175.638px;" id="elx6u8sz7txgp" class="animable"></path><path d="M171.85,192.42s-4.74-1.58-5-5" style="fill: none; stroke: rgb(38, 50, 56); stroke-linecap: round; stroke-linejoin: round; transform-origin: 169.35px 189.92px;" id="elkmkqvz21e9o" class="animable"></path><path d="M149,180.07s4.29.68,4.74-1.58-2.26-2.71.68-4.74,5-2,5.87-3.39-.36-3.54,1.22-7.15,3.48-2.68,8-2a20.45,20.45,0,0,1,7.49,2.6s2.78-5.88-.16-9.27-12.27-6.83-22.66-3.67-13.54,10.68-14.44,18.81S142,182.33,145,183.23,149,180.07,149,180.07Z" style="fill: rgb(38, 50, 56); stroke: rgb(38, 50, 56); stroke-linecap: round; stroke-linejoin: round; transform-origin: 158.887px 166.491px;" id="el0h85a0v881eo" class="animable"></path><path d="M151.3,179.54s-2.71-8.35-5-4.06-1.13,7.9,1.13,9.26a2.07,2.07,0,0,0,3.16-1.13" style="fill: rgb(176, 176, 176); stroke: rgb(38, 50, 56); stroke-linecap: round; stroke-linejoin: round; transform-origin: 148.177px 179.679px;" id="elkjjomax2xlb" class="animable"></path><path d="M201.22,265.08c2.88-5.29,15.63-20.86,15.63-20.86l8.31,4s-6.29,22.92-9.31,26.19-6.34,4.38-9.87,1.86" style="fill: rgb(176, 176, 176); stroke: rgb(38, 50, 56); stroke-linecap: round; stroke-linejoin: round; transform-origin: 213.19px 260.936px;" id="el99w17w0unm" class="animable"></path><path d="M206.16,276.12a7.9,7.9,0,0,0,9.87-1.86c.91-1,2.12-3.77,3.36-7.16a13,13,0,0,1-14.6-7.32,34.69,34.69,0,0,0-3.87,6.17c-.1.31.73,4.14.68,4.42" style="fill: rgb(82, 120, 33); stroke: rgb(38, 50, 56); stroke-linecap: round; stroke-linejoin: round; transform-origin: 210.151px 268.439px;" id="elcqcohrzw4to" class="animable"></path><path d="M300.72,279.21a1.44,1.44,0,0,1-.57-.11l-10.67-4.43a1.5,1.5,0,1,1,1.15-2.77l10.67,4.43a1.5,1.5,0,0,1-.58,2.88Z" style="fill: rgb(255, 255, 255); stroke: rgb(38, 50, 56); stroke-linecap: round; stroke-linejoin: round; transform-origin: 295.368px 275.491px;" id="el8nkfuvvi15" class="animable"></path><path d="M267.41,271.45,30.25,165a7.51,7.51,0,0,1-3.77-9.92h0a7.5,7.5,0,0,1,9.91-3.77L273.55,257.76Z" style="fill: rgb(255, 255, 255); stroke: rgb(38, 50, 56); stroke-linecap: round; stroke-linejoin: round; transform-origin: 149.686px 211.052px;" id="eleru07gekec6" class="animable"></path><path d="M62.44,163l-26-11.69A7.5,7.5,0,0,0,30.25,165l25.4,11.48Z" style="fill: rgb(255, 255, 255); stroke: rgb(38, 50, 56); stroke-linecap: round; stroke-linejoin: round; transform-origin: 44.1381px 163.562px;" id="elrvd1raeorx" class="animable"></path><polygon points="273.55 257.76 297.29 274.02 295.81 277.18 267.41 271.45 273.55 257.76" style="fill: rgb(255, 255, 255); stroke: rgb(38, 50, 56); stroke-linecap: round; stroke-linejoin: round; transform-origin: 282.35px 267.47px;" id="el80pz5e7rsat" class="animable"></polygon><path d="M56.14,160.19l-19.75-8.86A7.5,7.5,0,0,0,30.25,165l18.92,8.49Z" style="fill: rgb(82, 120, 33); stroke: rgb(38, 50, 56); stroke-linecap: round; stroke-linejoin: round; transform-origin: 41.1298px 162.145px;" id="elq8r2favbai" class="animable"></path><path d="M80.12,175.79s-2,10.75-.5,12.75,9.75,9.5,9.75,9.5-3.25,43.75-2.5,47.75,9.25,7,12,6.25,4.75-3.75,7.25-9.25-8.75-44-8.75-45.75-5.25-15.25-5.25-15.25,4.25-3,5-4-3-.25-3.75-.25a41.65,41.65,0,0,1-7.25-1.5C85.12,175.54,80.12,175.79,80.12,175.79Z" style="fill: rgb(176, 176, 176); stroke: rgb(38, 50, 56); stroke-linecap: round; stroke-linejoin: round; transform-origin: 92.7723px 213.941px;" id="elaetgfu7vmgi" class="animable"></path><path d="M92.22,177.48s-3.54.89-3.41,1.77.13,6.45.13,6.45" style="fill: rgb(255, 255, 255); stroke: rgb(38, 50, 56); stroke-linecap: round; stroke-linejoin: round; transform-origin: 90.5133px 181.59px;" id="elayaxwvm9hkg" class="animable"></path><path d="M86.79,176.6s-3-.13-3,1.52v6.95" style="fill: rgb(255, 255, 255); stroke: rgb(38, 50, 56); stroke-linecap: round; stroke-linejoin: round; transform-origin: 85.29px 180.834px;" id="elh9m0bov5ycu" class="animable"></path><line x1="80.08" y1="176.47" x2="80.59" y2="185.07" style="fill: rgb(255, 255, 255); stroke: rgb(38, 50, 56); stroke-linecap: round; stroke-linejoin: round; transform-origin: 80.335px 180.77px;" id="elxujnqm7uz2" class="animable"></line><path d="M98.87,252c2.75-.75,4.75-3.75,7.25-9.25.95-2.07-.07-8.84-1.69-16.56a18.75,18.75,0,0,1-17.05,2c-.49,8.59-.8,16.06-.51,17.61C87.62,249.79,96.12,252.79,98.87,252Z" style="fill: rgb(82, 120, 33); stroke: rgb(38, 50, 56); stroke-linecap: round; stroke-linejoin: round; transform-origin: 96.6219px 239.158px;" id="el2po4oqhlk3c" class="animable"></path><path d="M216.76,232.24a5.53,5.53,0,0,1,3.71-1.3c2,.19,2.41,3.16,2.22,5.75s-3,3.16-3.34,1.49-.74-4.27-.74-4.27Z" style="fill: rgb(176, 176, 176); stroke: rgb(38, 50, 56); stroke-linecap: round; stroke-linejoin: round; transform-origin: 219.746px 235.032px;" id="el8uj3z7vgkp" class="animable"></path><path d="M222.32,232.06a2.94,2.94,0,0,1,3.53,1.67c1.11,2.41-.19,5.56-1.49,5.75s-1.67-2.79-1.67-2.79Z" style="fill: rgb(176, 176, 176); stroke: rgb(38, 50, 56); stroke-linecap: round; stroke-linejoin: round; transform-origin: 224.295px 235.715px;" id="elrycqsszqr9h" class="animable"></path><path d="M225.85,233.73a1.8,1.8,0,0,1,2.59,1.29c.75,2.23,1.49,5-.18,5s-2.23-3-2.23-3Z" style="fill: rgb(176, 176, 176); stroke: rgb(38, 50, 56); stroke-linecap: round; stroke-linejoin: round; transform-origin: 227.56px 236.777px;" id="elpofw56fco6j" class="animable"></path><path d="M228.44,235s2.42-.18,3,1.3,1.67,4.27-.37,4.27c-.55,0-1.85-2.6-1.85-2.6Z" style="fill: rgb(176, 176, 176); stroke: rgb(38, 50, 56); stroke-linecap: round; stroke-linejoin: round; transform-origin: 230.348px 237.782px;" id="ell8lxfjdpim" class="animable"></path></g><defs>     <filter id="active" height="200%">         <feMorphology in="SourceAlpha" result="DILATED" operator="dilate" radius="2"></feMorphology>                <feFlood flood-color="#32DFEC" flood-opacity="1" result="PINK"></feFlood>        <feComposite in="PINK" in2="DILATED" operator="in" result="OUTLINE"></feComposite>        <feMerge>            <feMergeNode in="OUTLINE"></feMergeNode>            <feMergeNode in="SourceGraphic"></feMergeNode>        </feMerge>    </filter>    <filter id="hover" height="200%">        <feMorphology in="SourceAlpha" result="DILATED" operator="dilate" radius="2"></feMorphology>                <feFlood flood-color="#ff0000" flood-opacity="0.5" result="PINK"></feFlood>        <feComposite in="PINK" in2="DILATED" operator="in" result="OUTLINE"></feComposite>        <feMerge>            <feMergeNode in="OUTLINE"></feMergeNode>            <feMergeNode in="SourceGraphic"></feMergeNode>        </feMerge>            <feColorMatrix type="matrix" values="0   0   0   0   0                0   1   0   0   0                0   0   0   0   0                0   0   0   1   0 "></feColorMatrix>    </filter></defs></svg>
